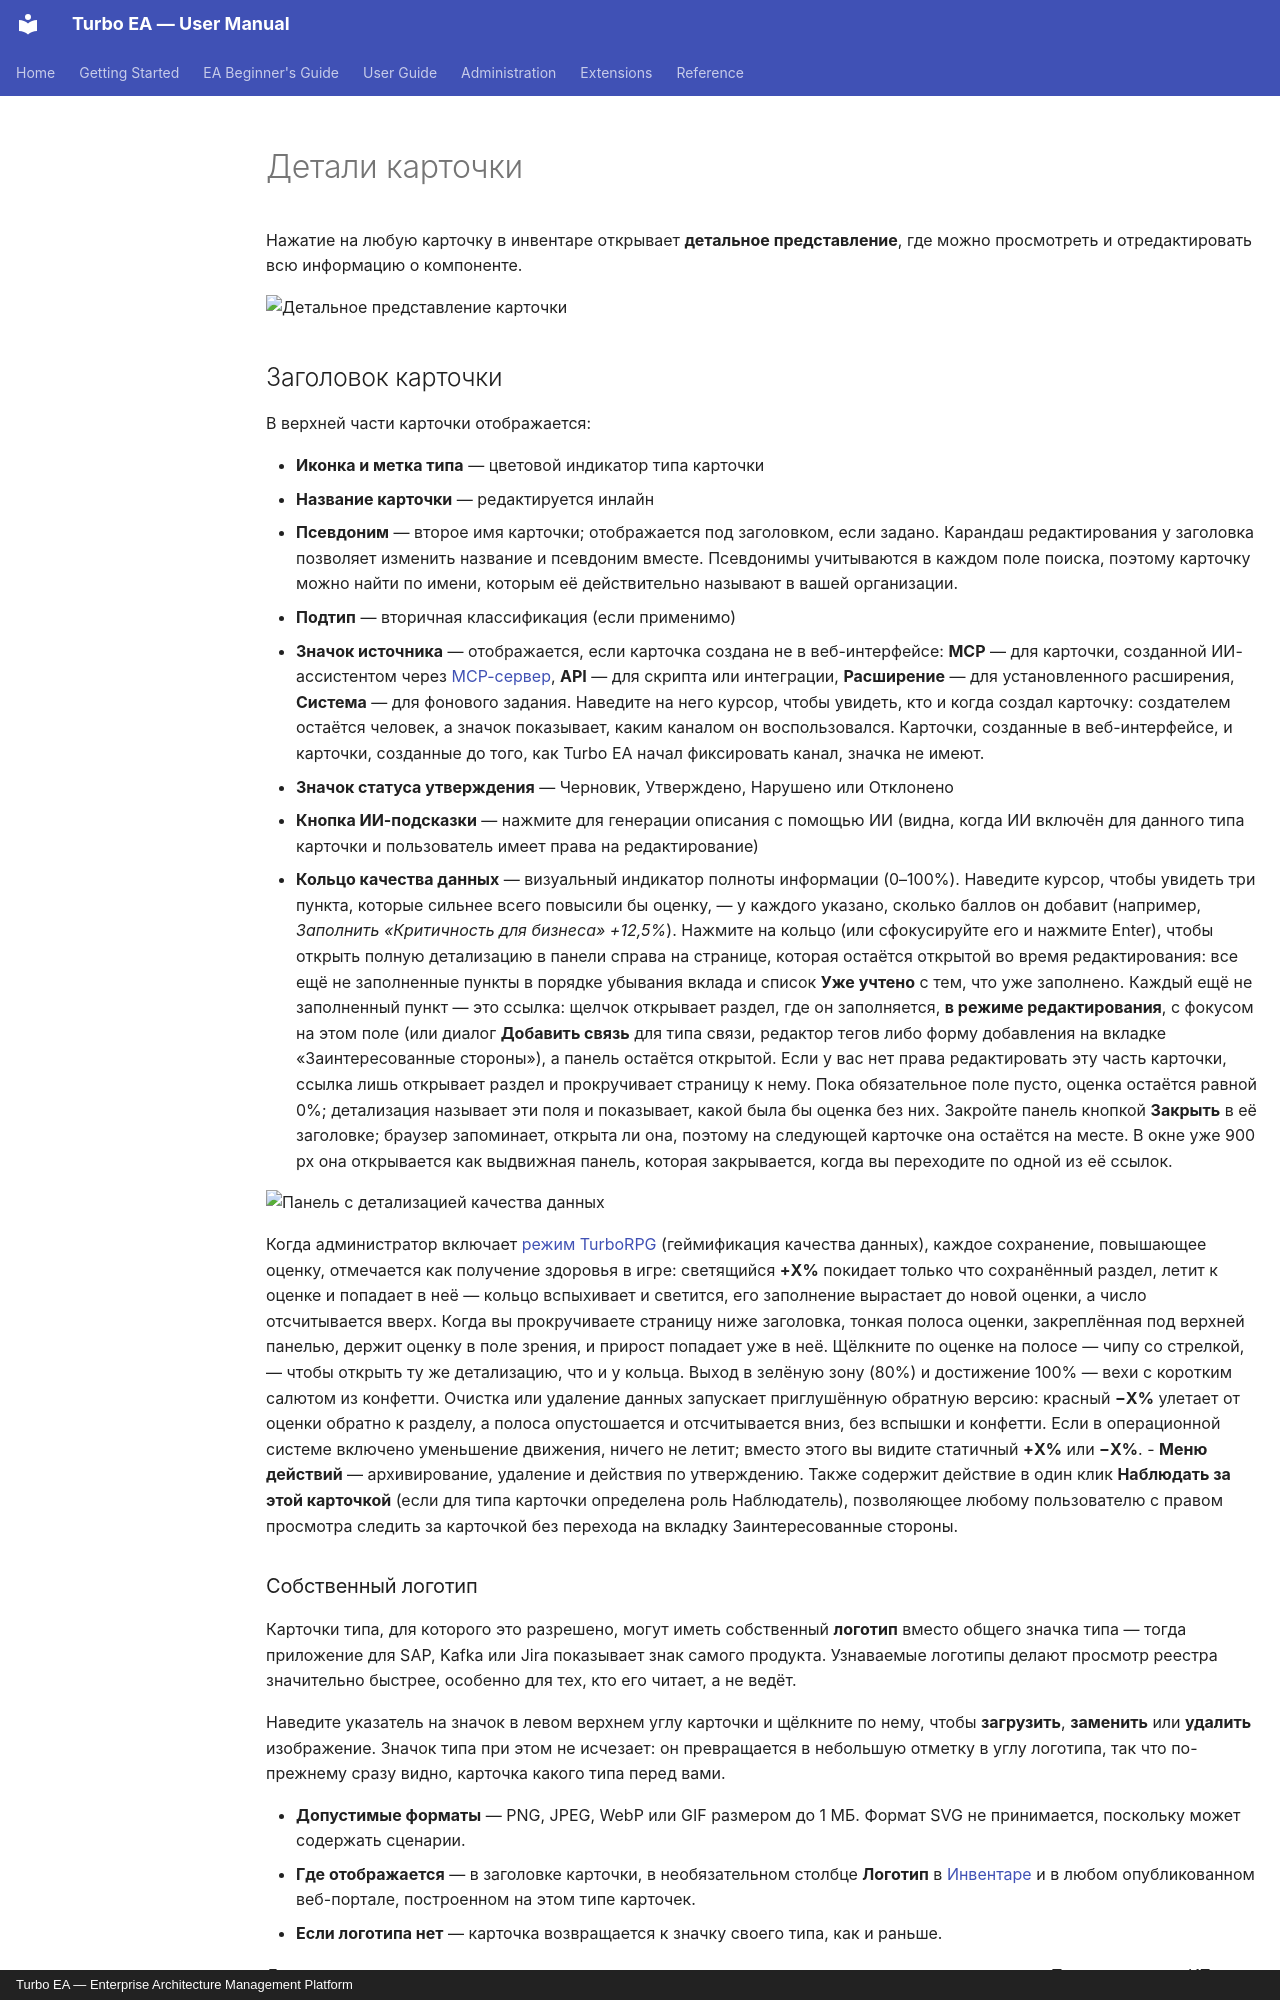

repository: vincentmakes/turbo-ea · page: guide/card-details.ru/index.html · generator: mkdocs · copyright: Turbo EA — Enterprise Architecture Management Platform

# Детали карточки

Нажатие на любую карточку в инвентаре открывает **детальное представление**, где можно просмотреть и отредактировать всю информацию о компоненте.

![Детальное представление карточки](../assets/img/ru/04_detali_kartochki.png)

## Заголовок карточки

В верхней части карточки отображается:

- **Иконка и метка типа** — цветовой индикатор типа карточки
- **Название карточки** — редактируется инлайн
- **Псевдоним** — второе имя карточки; отображается под заголовком, если задано. Карандаш редактирования у заголовка позволяет изменить название и псевдоним вместе. Псевдонимы учитываются в каждом поле поиска, поэтому карточку можно найти по имени, которым её действительно называют в вашей организации.
- **Подтип** — вторичная классификация (если применимо)
- **Значок источника** — отображается, если карточка создана не в веб-интерфейсе: **MCP** — для карточки, созданной ИИ-ассистентом через [MCP-сервер](../admin/mcp.md), **API** — для скрипта или интеграции, **Расширение** — для установленного расширения, **Система** — для фонового задания. Наведите на него курсор, чтобы увидеть, кто и когда создал карточку: создателем остаётся человек, а значок показывает, каким каналом он воспользовался. Карточки, созданные в веб-интерфейсе, и карточки, созданные до того, как Turbo EA начал фиксировать канал, значка не имеют.
- **Значок статуса утверждения** — Черновик, Утверждено, Нарушено или Отклонено
- **Кнопка ИИ-подсказки** — нажмите для генерации описания с помощью ИИ (видна, когда ИИ включён для данного типа карточки и пользователь имеет права на редактирование)
- **Кольцо качества данных** — визуальный индикатор полноты информации (0–100%). Наведите курсор, чтобы увидеть три пункта, которые сильнее всего повысили бы оценку, — у каждого указано, сколько баллов он добавит (например, *Заполнить «Критичность для бизнеса» +12,5%*). Нажмите на кольцо (или сфокусируйте его и нажмите Enter), чтобы открыть полную детализацию в панели справа на странице, которая остаётся открытой во время редактирования: все ещё не заполненные пункты в порядке убывания вклада и список **Уже учтено** с тем, что уже заполнено. Каждый ещё не заполненный пункт — это ссылка: щелчок открывает раздел, где он заполняется, **в режиме редактирования**, с фокусом на этом поле (или диалог **Добавить связь** для типа связи, редактор тегов либо форму добавления на вкладке «Заинтересованные стороны»), а панель остаётся открытой. Если у вас нет права редактировать эту часть карточки, ссылка лишь открывает раздел и прокручивает страницу к нему. Пока обязательное поле пусто, оценка остаётся равной 0%; детализация называет эти поля и показывает, какой была бы оценка без них. Закройте панель кнопкой **Закрыть** в её заголовке; браузер запоминает, открыта ли она, поэтому на следующей карточке она остаётся на месте. В окне уже 900 px она открывается как выдвижная панель, которая закрывается, когда вы переходите по одной из её ссылок.

![Панель с детализацией качества данных](../assets/img/ru/63_kartochka_kachestvo_dannyh_detalizatsiya.png)

Когда администратор включает [режим TurboRPG](../admin/settings.md#turborpg-геймификация-качества-данных) (геймификация качества данных), каждое сохранение, повышающее оценку, отмечается как получение здоровья в игре: светящийся **+X%** покидает только что сохранённый раздел, летит к оценке и попадает в неё — кольцо вспыхивает и светится, его заполнение вырастает до новой оценки, а число отсчитывается вверх. Когда вы прокручиваете страницу ниже заголовка, тонкая полоса оценки, закреплённая под верхней панелью, держит оценку в поле зрения, и прирост попадает уже в неё. Щёлкните по оценке на полосе — чипу со стрелкой, — чтобы открыть ту же детализацию, что и у кольца. Выход в зелёную зону (80%) и достижение 100% — вехи с коротким салютом из конфетти. Очистка или удаление данных запускает приглушённую обратную версию: красный **−X%** улетает от оценки обратно к разделу, а полоса опустошается и отсчитывается вниз, без вспышки и конфетти. Если в операционной системе включено уменьшение движения, ничего не летит; вместо этого вы видите статичный **+X%** или **−X%**.
- **Меню действий** — архивирование, удаление и действия по утверждению. Также содержит действие в один клик **Наблюдать за этой карточкой** (если для типа карточки определена роль Наблюдатель), позволяющее любому пользователю с правом просмотра следить за карточкой без перехода на вкладку Заинтересованные стороны.
